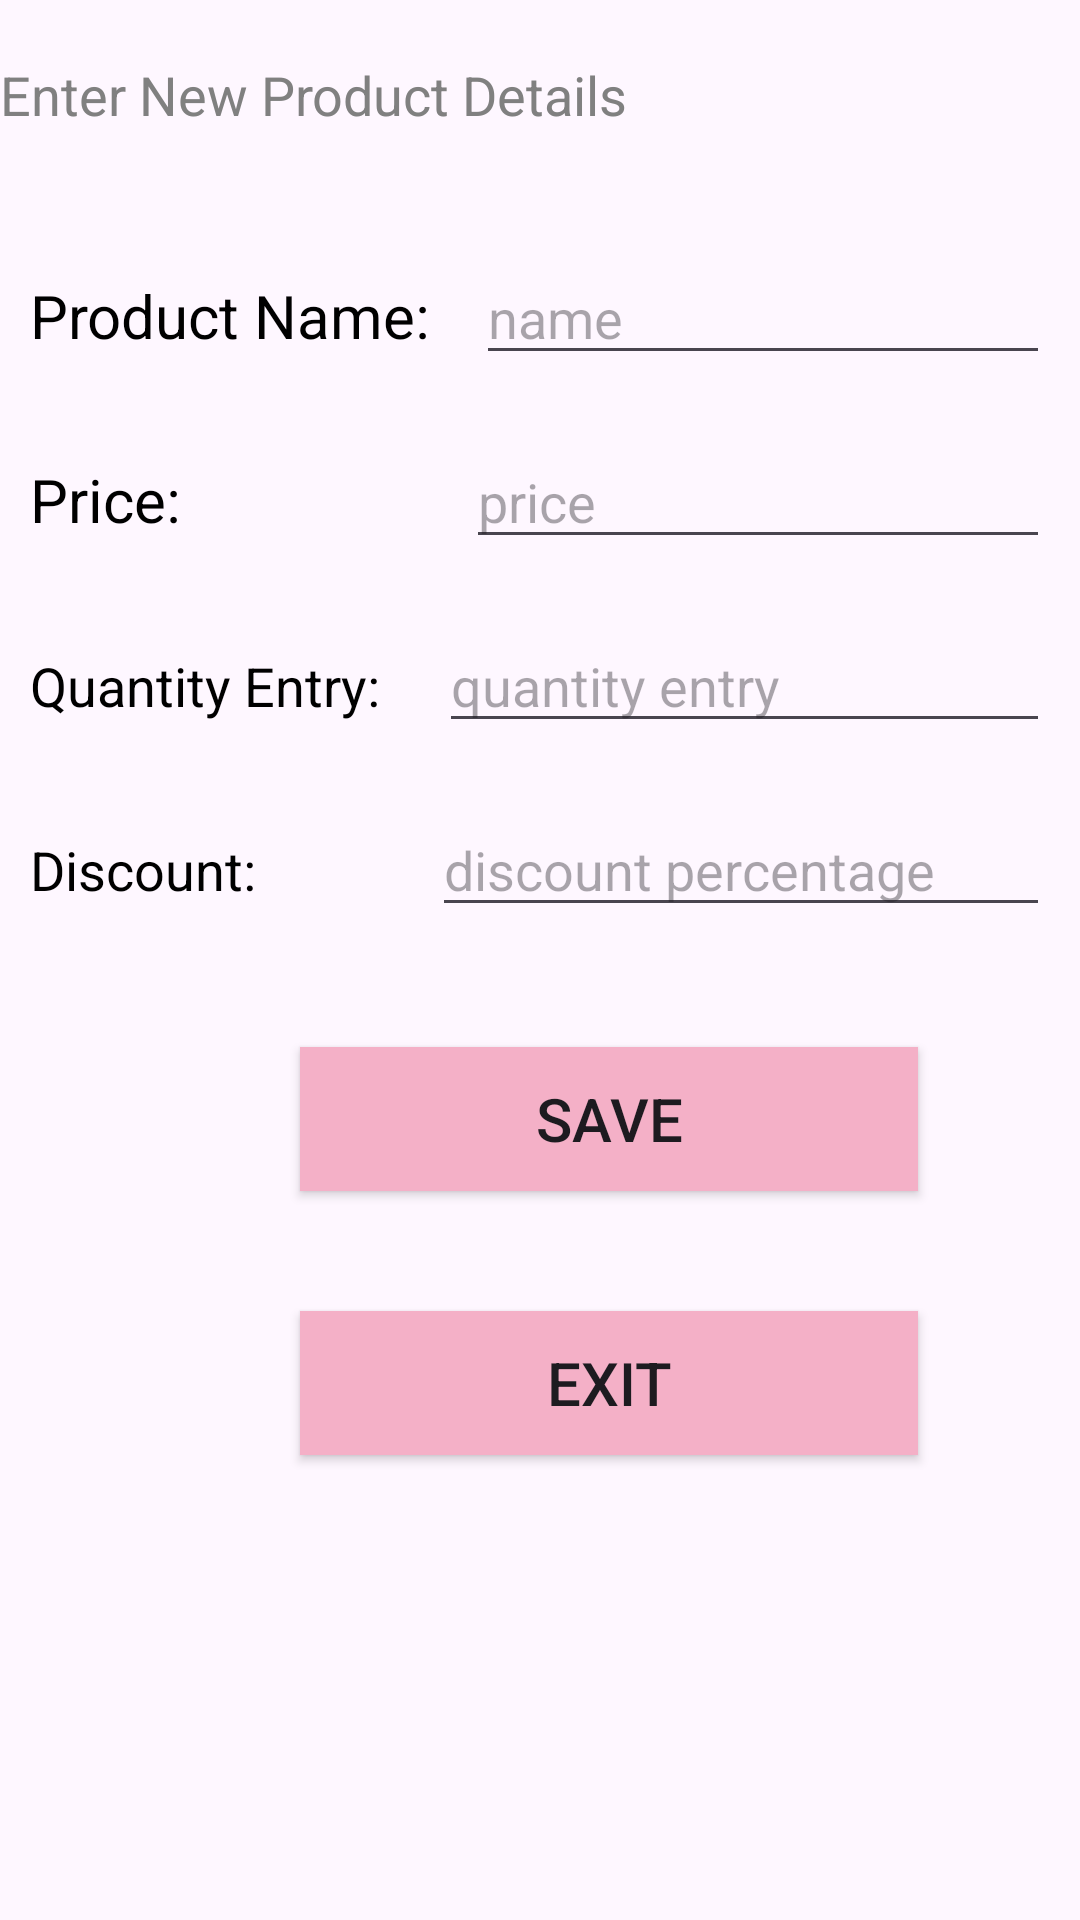

Layout XML and referenced resources for this Android screen:
<!-- AndroidManifest.xml: application theme Theme.Computer_Shop -->
<!-- res/layout/activity_staffaddproduct.xml -->
<?xml version="1.0" encoding="utf-8"?>
<LinearLayout xmlns:android="http://schemas.android.com/apk/res/android"
    xmlns:app="http://schemas.android.com/apk/res-auto"
    xmlns:tools="http://schemas.android.com/tools"
    android:layout_width="match_parent"
    android:layout_height="match_parent"
    tools:context=".staffaddproduct"
    android:orientation="vertical">

    <ImageView
        android:id="@+id/imageView"
        android:layout_width="match_parent"
        android:layout_height="wrap_content"
        app:srcCompat="@drawable/staff" />

    <TextView
        android:id="@+id/textView"
        android:layout_width="match_parent"
        android:layout_height="wrap_content"
        android:text="ADD NEW PRODUCT"
        android:textSize="40dp"
        android:fontFamily="@font/antonregular"
        android:textColor="@color/black"
        android:layout_marginTop="-100dp"
        android:layout_marginLeft="20dp"/>

    <TextView
        android:id="@+id/textView4"
        android:layout_width="match_parent"
        android:layout_height="wrap_content"
        android:layout_marginTop="100dp"
        android:text="Enter New Product Details"
        android:textColor="#808080"
        android:textSize="18dp" />

    <LinearLayout
        android:layout_width="match_parent"
        android:layout_height="wrap_content"
        android:orientation="horizontal"
        android:layout_marginTop="40dp"
        android:layout_marginLeft="10dp"
        android:layout_marginRight="10dp">

        <TextView
            android:layout_width="wrap_content"
            android:layout_height="wrap_content"
            android:text="Product Name: "
            android:textColor="@color/black"
            android:textSize="20dp">

        </TextView>

        <EditText
            android:id="@+id/editTextText_ProductName"
            android:layout_width="240dp"
            android:layout_height="wrap_content"
            android:layout_marginLeft="10dp"
            android:layout_weight="1"
            android:ems="10"
            android:hint="name"
            android:inputType="text" />
    </LinearLayout>

    <LinearLayout
        android:layout_width="match_parent"
        android:layout_height="wrap_content"
        android:orientation="horizontal"
        android:layout_marginTop="20dp"
        android:layout_marginLeft="10dp"
        android:layout_marginRight="10dp">

        <TextView
            android:layout_width="wrap_content"
            android:layout_height="wrap_content"
            android:text="Price: "
            android:textColor="@color/black"
            android:textSize="20dp">

        </TextView>

        <EditText
            android:id="@+id/editTextText_Price"
            android:layout_width="240dp"
            android:layout_height="wrap_content"
            android:layout_marginLeft="90dp"
            android:layout_weight="1"
            android:ems="10"
            android:hint="price"
            android:inputType="text" />
    </LinearLayout>

    <LinearLayout
        android:layout_width="match_parent"
        android:layout_height="wrap_content"
        android:orientation="horizontal"
        android:layout_marginTop="20dp"
        android:layout_marginLeft="10dp"
        android:layout_marginRight="10dp">

        <TextView
            android:layout_width="wrap_content"
            android:layout_height="wrap_content"
            android:text="Quantity Entry: "
            android:textColor="@color/black"
            android:textSize="18dp">

        </TextView>

        <EditText
            android:id="@+id/editTextText_QuantityEntry"
            android:layout_width="240dp"
            android:layout_height="wrap_content"
            android:layout_marginLeft="15dp"
            android:layout_weight="1"
            android:ems="10"
            android:hint="quantity entry"
            android:inputType="text" />
    </LinearLayout>

    <LinearLayout
        android:layout_width="match_parent"
        android:layout_height="wrap_content"
        android:orientation="horizontal"
        android:layout_marginTop="20dp"
        android:layout_marginLeft="10dp"
        android:layout_marginRight="10dp">

        <TextView
            android:layout_width="wrap_content"
            android:layout_height="wrap_content"
            android:text="Discount:  "
            android:textColor="@color/black"
            android:textSize="18dp">

        </TextView>

        <EditText
            android:id="@+id/editTextText_Discount"
            android:layout_width="240dp"
            android:layout_height="wrap_content"
            android:layout_marginLeft="50dp"
            android:layout_weight="1"
            android:ems="10"
            android:hint="discount percentage"
            android:inputType="text" />
    </LinearLayout>

    <Button
        android:id="@+id/button_SaveProduct"
        android:layout_width="206dp"
        android:layout_height="wrap_content"
        android:layout_marginLeft="100dp"
        android:layout_marginTop="40dp"
        android:background="#f4b0c7"
        android:text="SAVE"
        android:textSize="20dp" />

    <Button
        android:id="@+id/button_ExitAddProduct"
        android:layout_width="206dp"
        android:layout_height="wrap_content"
        android:layout_marginLeft="100dp"
        android:layout_marginTop="40dp"
        android:background="#f4b0c7"
        android:text="EXIT"
        android:textSize="20dp" />
</LinearLayout>
<!-- resources referenced by this layout -->
<resources>
  <style name="Theme.Computer_Shop" parent="Base.Theme.Computer_Shop" />
  <style name="Base.Theme.Computer_Shop" parent="Theme.Material3.DayNight.NoActionBar">
          
          
      </style>
  <!-- not gathered from this repository: default colours our renderer supplied (Android Studio template values) -->
  <color name="black">#FF000000</color>
</resources>
